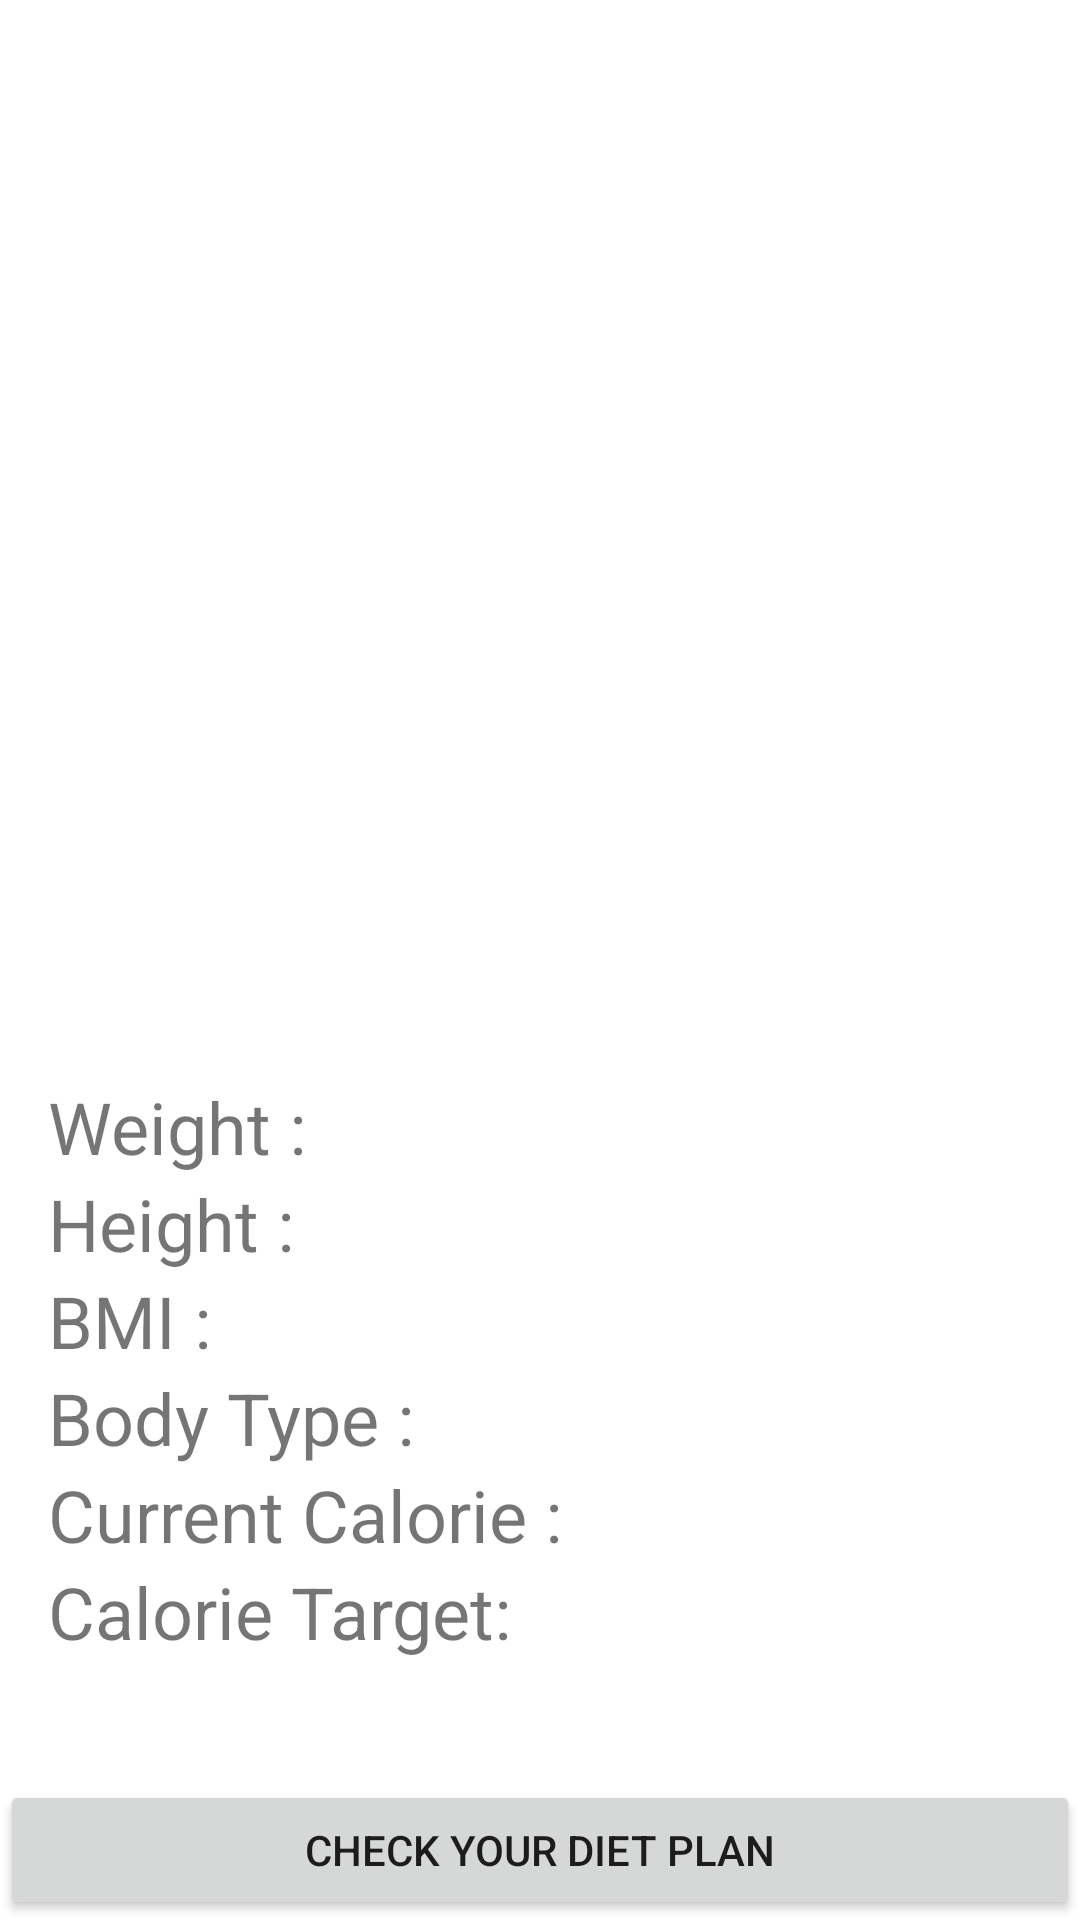

Produce the Android XML layout that renders to this screen, including the resource entries it uses.
<!-- AndroidManifest.xml: application theme Theme.MyApplication -->
<!-- res/layout/activity_diet_plan.xml -->
<?xml version="1.0" encoding="utf-8"?>
<RelativeLayout xmlns:android="http://schemas.android.com/apk/res/android"
    android:layout_width="match_parent"
    android:layout_height="match_parent">

    <TextView
        android:id="@+id/tv_username"
        android:layout_width="wrap_content"
        android:layout_height="wrap_content"
        android:padding="16dp"
        android:textSize="28dp"
        android:textStyle="bold"/>

    <ImageView
        android:id="@+id/iv_diet"
        android:layout_width="match_parent"
        android:layout_height="250dp"
        android:layout_marginBottom="24dp"
        android:layout_centerInParent="true"
        android:layout_below="@+id/tv_username"
        android:scaleType="centerCrop"/>

    <TableLayout

        android:layout_width="match_parent"
        android:layout_height="wrap_content"
        android:layout_below="@+id/iv_diet"
        android:padding="16dp"
        android:id="@+id/tl_workout">
        <TableRow>
            <TextView
                android:layout_width="wrap_content"
                android:layout_height="wrap_content"
                android:text="Weight : "
                android:textSize="24dp" />

            <TextView
                android:id="@+id/tv_weight"
                android:layout_width="match_parent"
                android:layout_height="wrap_content"
                android:layout_marginLeft="20dp"
                android:textSize="24dp" />

        </TableRow>

        <TableRow>
            <TextView
                android:layout_width="wrap_content"
                android:layout_height="wrap_content"
                android:text="Height : "
                android:textSize="24dp" />

            <TextView
                android:layout_width="match_parent"
                android:layout_height="wrap_content"
                android:id="@+id/tv_height"
                android:layout_marginLeft="20dp"
                android:textSize="24dp"
                android:layout_below="@+id/tv_weight"/>

        </TableRow>

        <TableRow>
            <TextView
                android:layout_width="wrap_content"
                android:layout_height="wrap_content"
                android:text="BMI : "
                android:textSize="24dp" />
            <TextView
                android:layout_width="match_parent"
                android:layout_height="wrap_content"
                android:id="@+id/tv_bmi"
                android:layout_marginLeft="20dp"
                android:textSize="24dp"
                android:layout_below="@+id/tv_height"/>

        </TableRow>

        <TableRow>
            <TextView
                android:layout_width="wrap_content"
                android:layout_height="wrap_content"
                android:text="Body Type : "
                android:textSize="24dp" />
            <TextView
                android:layout_width="match_parent"
                android:layout_height="wrap_content"
                android:id="@+id/body_type"
                android:layout_marginLeft="20dp"
                android:textSize="24dp"
                android:layout_below="@+id/tv_bmi"/>

        </TableRow>

        <TableRow>
            <TextView
                android:layout_width="wrap_content"
                android:layout_height="wrap_content"
                android:text="Current Calorie : "
                android:textSize="24dp" />
            <TextView
                android:layout_width="match_parent"
                android:layout_height="wrap_content"
                android:id="@+id/calorie"
                android:layout_marginLeft="20dp"
                android:textSize="24dp"
                android:layout_below="@+id/body_type"/>

        </TableRow>

        <TableRow>
            <TextView
                android:layout_width="wrap_content"
                android:layout_height="wrap_content"
                android:text="Calorie Target: "
                android:textSize="24dp" />
            <TextView
                android:layout_width="match_parent"
                android:layout_height="wrap_content"
                android:id="@+id/calorietarget"
                android:layout_marginLeft="20dp"
                android:textSize="24dp"
                android:layout_below="@+id/calorie"/>

        </TableRow>


    </TableLayout>




    <Button
        android:layout_marginTop="24dp"
        android:layout_width="match_parent"
        android:layout_height="wrap_content"
        android:text="Check your Diet Plan"
        android:id="@+id/btn_pdf"
        android:layout_below="@id/tl_workout"/>

</RelativeLayout>
<!-- resources referenced by this layout -->
<resources>
  <style name="Theme.MyApplication" parent="Theme.MaterialComponents.DayNight.DarkActionBar">
          
          <item name="colorPrimary">@color/themeblue</item>
          <item name="colorPrimaryVariant">@color/themeblue</item>
          <item name="colorOnPrimary">@color/white</item>
          
          <item name="colorSecondary">@color/teal_200</item>
          <item name="colorSecondaryVariant">@color/teal_200</item>
          <item name="colorOnSecondary">@color/black</item>
          
          <item name="android:statusBarColor" tools:targetApi="l">?attr/colorPrimaryVariant</item>
          <item name="colorAccent">@color/black</item>
          
      </style>
  <color name="themeblue">#3C76A8</color>
  <color name="white">#FFFFFFFF</color>
  <color name="teal_200">#FF03DAC5</color>
  <color name="black">#FF000000</color>
</resources>
